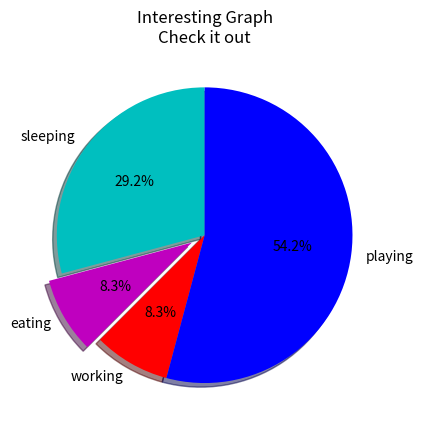

The matplotlib source for this figure:
import matplotlib.pyplot as plt

slices = [7,2,2,13]
activities = ['sleeping','eating','working','playing']
cols = ['c','m','r','b']

plt.pie(slices,
        labels=activities,
        colors=cols,
        startangle=90,
        shadow=True,
        explode=(0,0.1,0,0),
        autopct='%1.1f%%')

plt.title('Interesting Graph\nCheck it out')
plt.show()